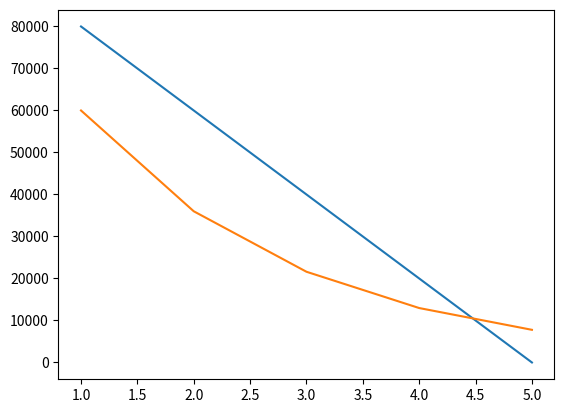
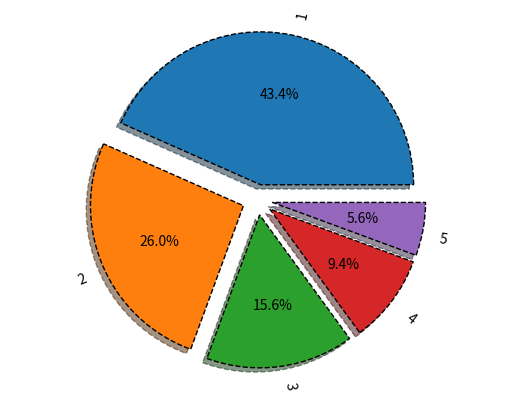
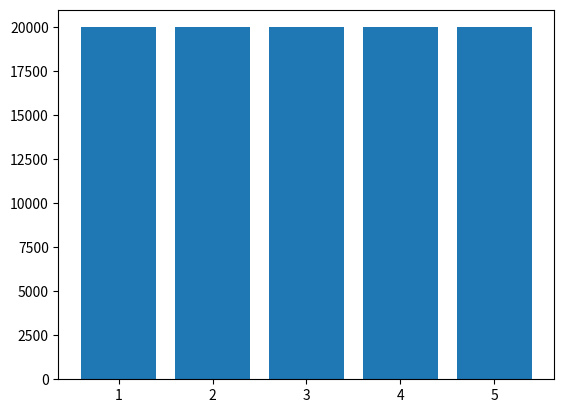
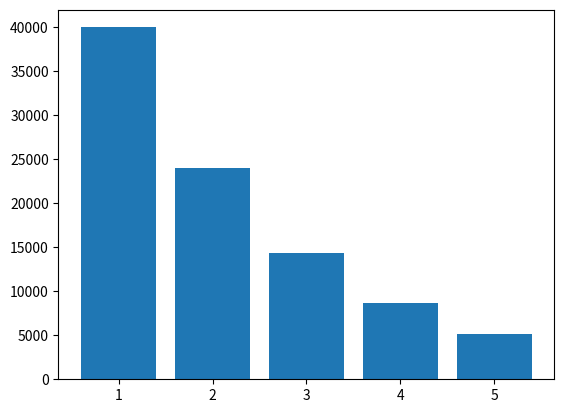
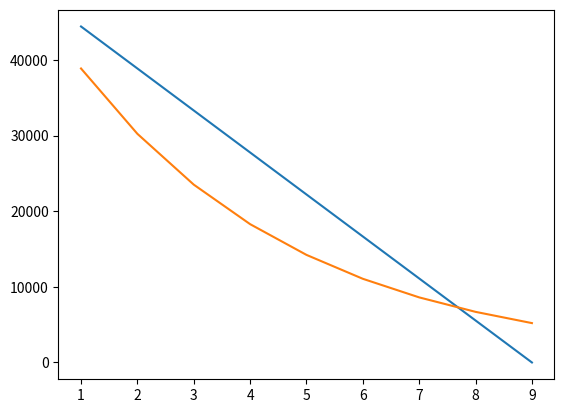
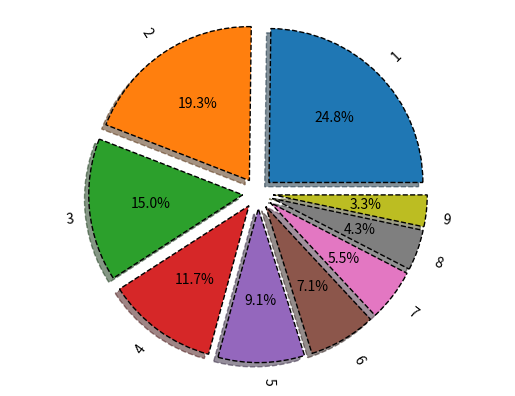
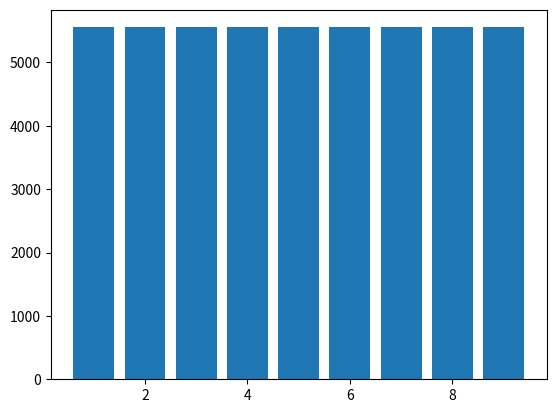
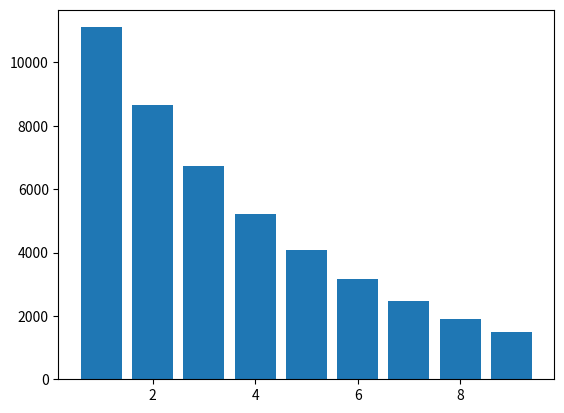

Write Python code to recreate these figures, in order. (Note: this script raises an exception after producing the figures.)
# Контейнер расчета
from sympy import symbols

k, T, C, L = symbols(
    'k T С L'
)  # Что это означает? #Задание переменных символьными значениями (5/5)

# 1 способ
C_ost = 100000  # тут нолик: o -> 0
Am_lst = []  # тут скобки: [] -> {}
C_ost_lst = []  # тут нолик: o -> 0

for i in range(5):  # тут доп. # в начале строки
  Am = (C - L) / T
  C_ost -= Am.subs({C: 100000, T: 5, L: 0})
  Am_lst.append(round(Am.subs({C: 100000, T: 5, L: 0}), 2))
  C_ost_lst.append(round(C_ost, 2))

print('Am_lst:', Am_lst)
print('C_ost_lst:', C_ost_lst)

# 2 способ
Aj = 0
C_ost = 100000
Am_lst_2 = []
C_ost_lst_2 = []
for i in range(5):
  Am = k * 1 / T * (C - Aj)
  C_ost -= Am.subs({C: 100000, T: 5, k: 2})
  Am_lst_2.append(round(Am.subs({C: 100000, T: 5, k: 2}), 2))
  Aj += Am
  C_ost_lst_2.append(round(C_ost, 2))

print('Am_lst_2:', Am_lst_2)
print('C_ost_lst_2:', C_ost_lst_2)

# Контейнер табличного выводы
import pandas as pd

Y = range(1, 6)
table1 = list(
    zip(Y, C_ost_lst, Am_lst)
)  # Что это означает? #Создание списка кортежей (4/5 подробнее: https://docs.python.org/3/library/functions.html#zip)
table2 = list(zip(Y, C_ost_lst_2, Am_lst_2))
tfame = pd.DataFrame(table1, columns=['Y', 'C_ost_lst', 'Am_lst'])
tfame2 = pd.DataFrame(table2, columns=['Y', 'C_ost_lst_2', 'Am_lst_2'])
print(tfame)
print(tfame2)

# Контейнер визуализации
from matplotlib import pyplot as plt

plt.plot(tfame['Y'], tfame['C_ost_lst'], label='Am')
plt.plot(tfame2['Y'], tfame2['C_ost_lst_2'], label='Am_2')

vals = Am_lst_2
labels = list(range(1, 6))
explode = (0.1, 0.1, 0.1, 0.1, 0.1)
fig, ax = plt.subplots()
ax.pie(vals,
       labels=labels,
       autopct='%1.1f%%',
       explode=explode,
       shadow=True,
       rotatelabels=True,
       wedgeprops={
           'edgecolor': 'k',
           'lw': 1,
           'ls': '--'
       })
ax.axis("equal")  # Что это означает? #Установка в равное значение осей (5/5)
plt.show()

# Гистограмма
table1 = list(zip(Y, Am_lst))
table2 = list(zip(Y, Am_lst_2))
tfame = pd.DataFrame(table1, columns=['Y', 'Am_lst'])
tfame2 = pd.DataFrame(table2, columns=['Y', 'Am_lst_2'])

plt.bar(tfame['Y'], tfame['Am_lst'])
plt.show()

plt.bar(tfame2['Y'], tfame2['Am_lst_2'])
plt.show()  # Что это означает? #Отображение графика в окне визуализации (10/5)

# Вариант 2
Cv = 50000
Tv = 9

# Контейнер расчета
from sympy import symbols

k, T, C, L = symbols('k T C L')

# 1 способ
C_ost = Cv
Am_lst = []
C_ost_lst = []

for i in range(Tv):
  Am = (C - L) / T
  C_ost -= Am.subs({C: Cv, T: Tv, L: 0})
  Am_lst.append(round(Am.subs({C: Cv, T: Tv, L: 0}), 2))
  C_ost_lst.append(round(C_ost, 2))

print('Am_lst:', Am_lst)
print('C_ost_lst:', C_ost_lst)

# 2 способ
Aj = 0
C_ost = Cv
Am_lst_2 = []
C_ost_lst_2 = []
for i in range(Tv):
  Am = k * 1 / T * (C - Aj)
  C_ost -= Am.subs({C: Cv, T: Tv, k: 2})
  Am_lst_2.append(round(Am.subs({C: Cv, T: Tv, k: 2}), 2))
  Aj += Am
  C_ost_lst_2.append(round(C_ost, 2))

print('Am_lst_2:', Am_lst_2)
print('C_ost_lst_2:', C_ost_lst_2)

# Контейнер табличного выводы
import pandas as pd

Y = range(1, Tv + 1)
table1 = list(zip(Y, C_ost_lst, Am_lst))
table2 = list(zip(Y, C_ost_lst_2, Am_lst_2))
tfame = pd.DataFrame(table1, columns=['Y', 'C_ost_lst', 'Am_lst'])
tfame2 = pd.DataFrame(table2, columns=['Y', 'C_ost_lst_2', 'Am_lst_2'])
print(tfame)
print(tfame2)

# Контейнер визуализации
from matplotlib import pyplot as plt

plt.plot(tfame['Y'], tfame['C_ost_lst'], label='Am')
plt.plot(tfame2['Y'], tfame2['C_ost_lst_2'], label='Am_2')

vals = Am_lst_2
labels = list(range(1, Tv + 1))
explode = (0.1, 0.1, 0.1, 0.1, 0.1, 0.1, 0.1, 0.1, 0.1)
fig, ax = plt.subplots()
ax.pie(vals,
       labels=labels,
       autopct='%1.1f%%',
       explode=explode,
       shadow=True,
       rotatelabels=True,
       wedgeprops={
           'edgecolor': 'k',
           'lw': 1,
           'ls': '--'
       })
ax.axis("equal")
plt.show()

# Гистограмма
table1 = list(zip(Y, Am_lst))
table2 = list(zip(Y, Am_lst_2))
tfame = pd.DataFrame(table1, columns=['Y', 'Am_lst'])
tfame2 = pd.DataFrame(table2, columns=['Y', 'Am_lst_2'])

plt.bar(tfame['Y'], tfame['Am_lst'])
plt.show()

plt.bar(tfame2['Y'], tfame2['Am_lst_2'])
plt.show()

Секрет
import os

my_secret = os.environ['MY_SECRET']
print(my_secret)

# Савин
import os

secret1 = os.getenv('SECRET_KEY_1')
secret2 = os.getenv('SECRET_KEY_2')
secret3 = os.getenv('SECRET_KEY_3')
print(secret1, ' | ', secret2, ' | ', secret3)
